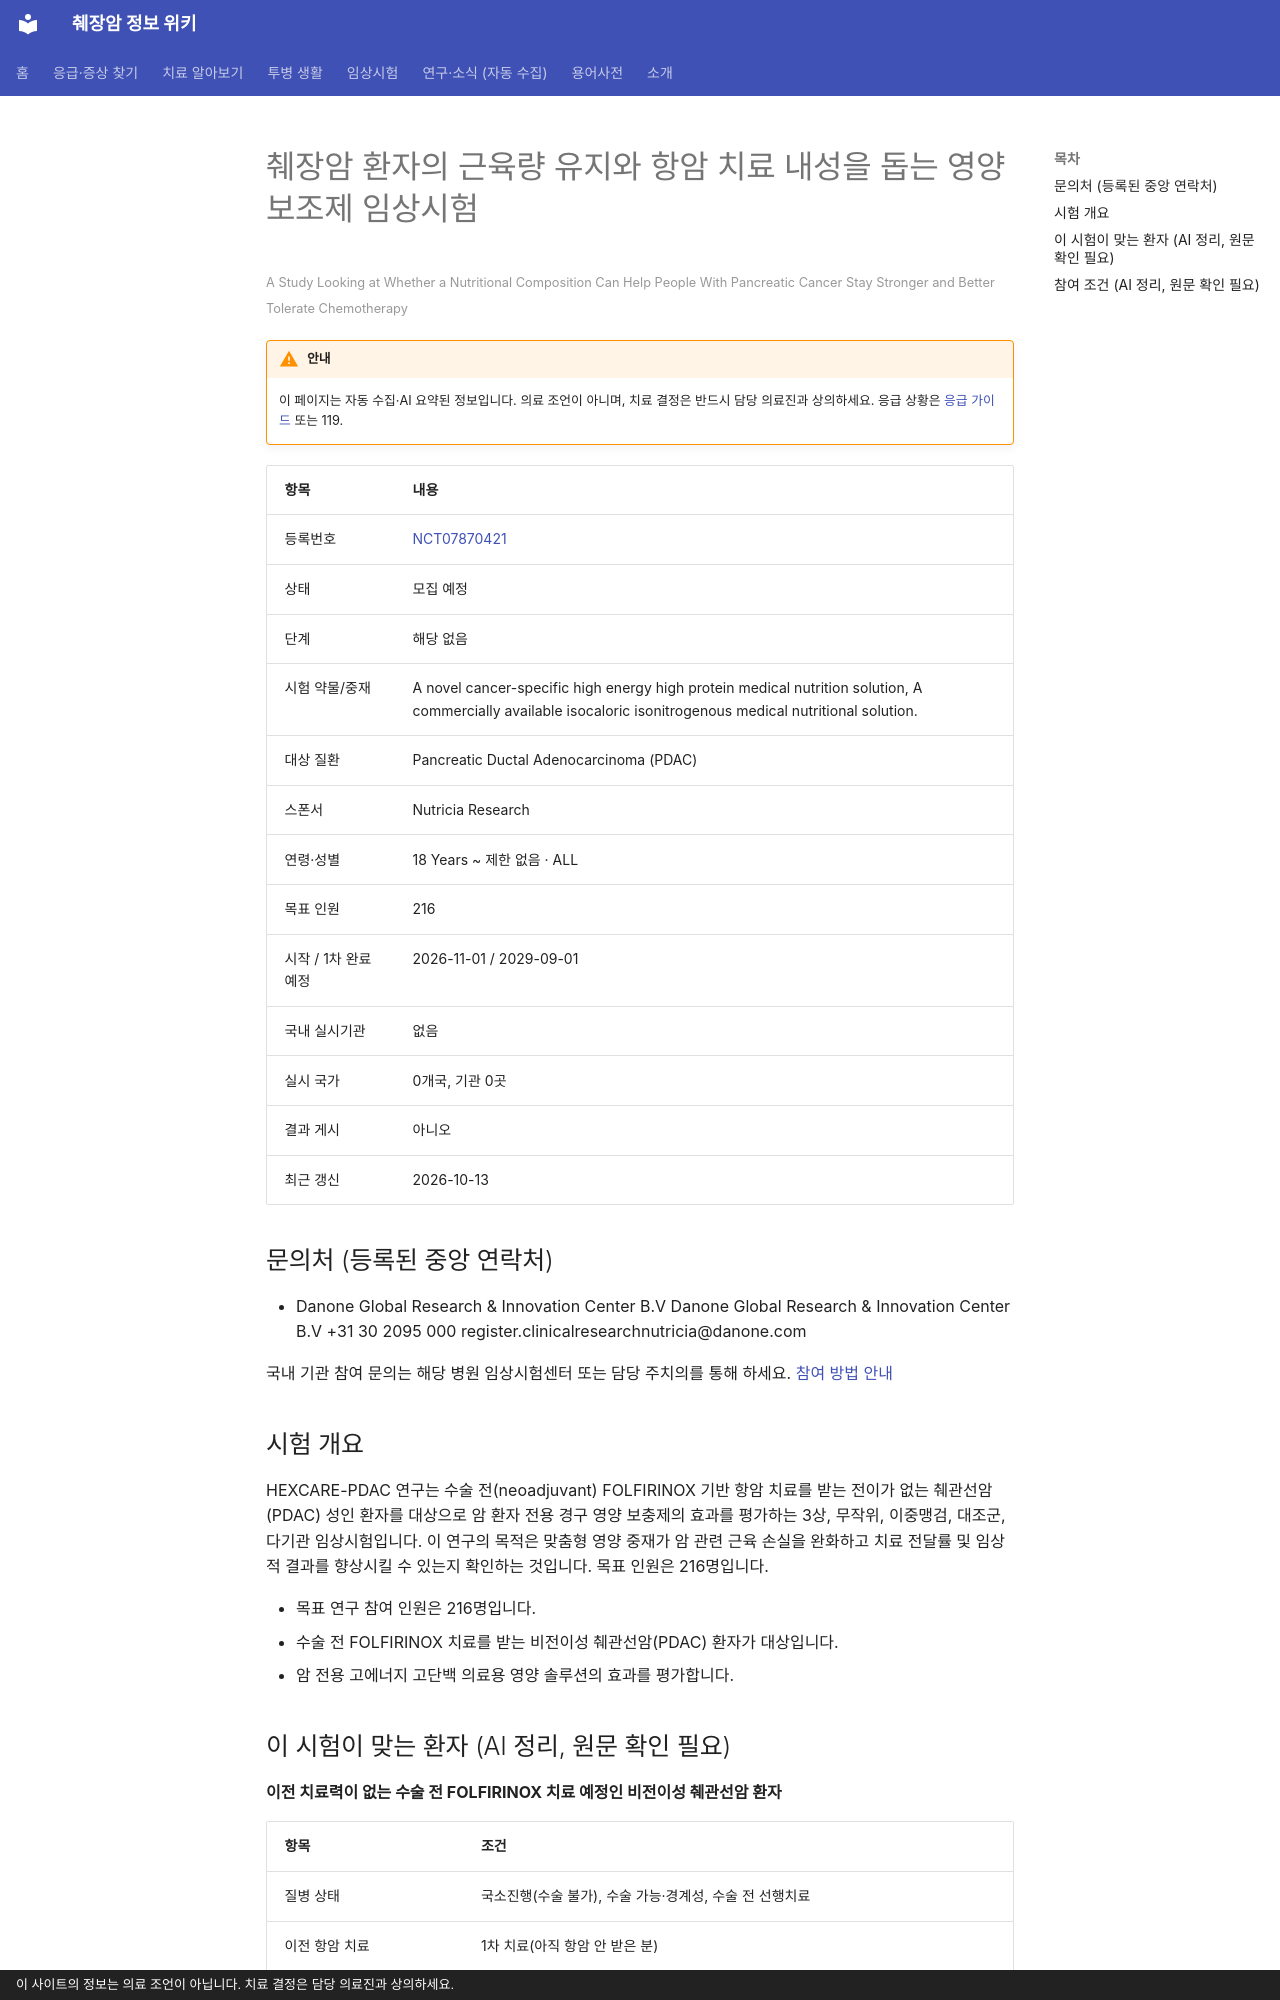

repository: hizorro88-rgb/papersearcher · page: _generated/trials/NCT07870421/index.html · generator: mkdocs · copyright: 이 사이트의 정보는 의료 조언이 아닙니다. 치료 결정은 담당 의료진과 상의하세요.

---
title: "NCT07870421 췌장암 환자의 근육량 유지와 항암 치료 내성을 돕는 영양 보조제 임상시험"
description: "해당 없음 · 모집 예정"
comments: true
search:
  boost: 0.4
---

# 췌장암 환자의 근육량 유지와 항암 치료 내성을 돕는 영양 보조제 임상시험

<small>A Study Looking at Whether a Nutritional Composition Can Help People With Pancreatic Cancer Stay Stronger and Better Tolerate Chemotherapy</small>

!!! warning "안내"
    이 페이지는 자동 수집·AI 요약된 정보입니다. 의료 조언이 아니며, 치료 결정은 반드시 담당 의료진과 상의하세요. 응급 상황은 [응급 가이드](../../guides/emergency/index.md) 또는 119.

| 항목 | 내용 |
|---|---|
| 등록번호 | [NCT07870421](https://clinicaltrials.gov/study/NCT07870421) |
| 상태 | 모집 예정 |
| 단계 | 해당 없음 |
| 시험 약물/중재 | A novel cancer-specific high energy high protein medical nutrition solution, A commercially available isocaloric isonitrogenous medical nutritional solution. |
| 대상 질환 | Pancreatic Ductal Adenocarcinoma (PDAC) |
| 스폰서 | Nutricia Research |
| 연령·성별 | 18 Years ~ 제한 없음 · ALL |
| 목표 인원 | 216 |
| 시작 / 1차 완료 예정 | 2026-11-01 / 2029-09-01 |
| 국내 실시기관 | 없음 |
| 실시 국가 | 0개국, 기관 0곳 |
| 결과 게시 | 아니오 |
| 최근 갱신 | 2026-10-13 |

## 문의처 (등록된 중앙 연락처)

- Danone Global Research & Innovation Center B.V Danone Global Research & Innovation Center B.V +31 30 2095 000 register.clinicalresearchnutricia@danone.com

국내 기관 참여 문의는 해당 병원 임상시험센터 또는 담당 주치의를 통해 하세요. [참여 방법 안내](../../guides/trials/how-to-apply.md)

## 시험 개요

HEXCARE-PDAC 연구는 수술 전(neoadjuvant) FOLFIRINOX 기반 항암 치료를 받는 전이가 없는 췌관선암(PDAC) 성인 환자를 대상으로 암 환자 전용 경구 영양 보충제의 효과를 평가하는 3상, 무작위, 이중맹검, 대조군, 다기관 임상시험입니다. 이 연구의 목적은 맞춤형 영양 중재가 암 관련 근육 손실을 완화하고 치료 전달률 및 임상적 결과를 향상시킬 수 있는지 확인하는 것입니다. 목표 인원은 216명입니다.

- 목표 연구 참여 인원은 216명입니다.
- 수술 전 FOLFIRINOX 치료를 받는 비전이성 췌관선암(PDAC) 환자가 대상입니다.
- 암 전용 고에너지 고단백 의료용 영양 솔루션의 효과를 평가합니다.

## 이 시험이 맞는 환자 (AI 정리, 원문 확인 필요)

**이전 치료력이 없는 수술 전 FOLFIRINOX 치료 예정인 비전이성 췌관선암 환자**

| 항목 | 조건 |
|---|---|
| 질병 상태 | 국소진행(수술 불가), 수술 가능·경계성, 수술 전 선행치료 |
| 이전 항암 치료 | 1차 치료(아직 항암 안 받은 분) |
| ECOG 수행능력 | 1 이하 |

주요 제외 기준: 전이성 췌관선암(PDAC) · 이전 췌관선암 치료력 · 기대 여명 3개월 미만 · 임신 또는 수유 중

내 상황에 맞는지 한 번에 보려면 [맞춤 임상시험 찾기](../../guides/trials/finder.md).
